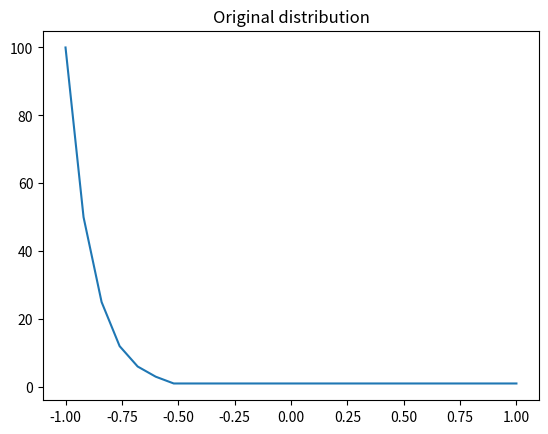
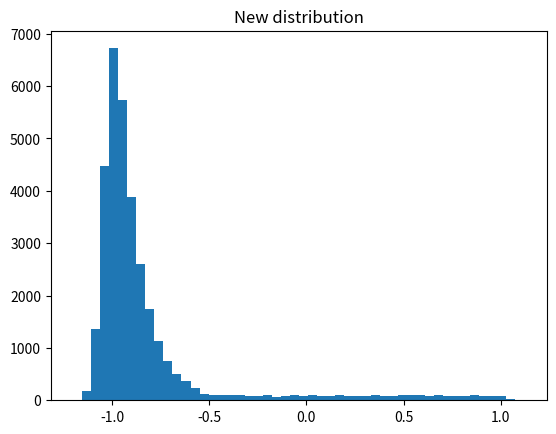

Here is the Python script that generated these plots, in order:
from pathlib import Path
import matplotlib.pyplot as plt

import numpy as np
from scipy.stats import gaussian_kde


def make_traj(start, goal, obstacle, rng, lim):
    n = 100
    step_size = 0.01
    step_noise = 0.01
    size = 35
    goal_potential = -5
    # simulate a dynamical system starting at the point (-1, -1) and moving towards (1, 1)
    # Let there be an obstacle at (0, 0), and it should avoid the obstacle.
    # we'll use a global potential field to simulate this
    # potential field using meshgrid
    x = np.linspace(0, lim, size)
    y = np.linspace(0, lim, size)
    X, Y = np.meshgrid(x, y)
    xy_field = np.stack([X, Y], axis=-1)
    obs_potential_field = -np.clip(1 / np.linalg.norm(xy_field - obstacle, axis=-1), 0, 10)
    goal_potential_field = goal_potential * np.linalg.norm(xy_field - goal, axis=-1)
    # combine the two potential fields
    potential_field = goal_potential_field + obs_potential_field
    # simulate the trajectory
    traj = [start]
    for i in range(n):
        current_pos = traj[-1]
        # use analytical gradient
        current_grad = get_gradient(current_pos, goal, goal_potential, obstacle)
        potential_next_pos = current_pos + step_size * current_grad
        next_grad = get_gradient(potential_next_pos, goal, goal_potential, obstacle)
        avg_grad = 0.5 * (current_grad + next_grad)
        next_pos = current_pos + step_size * avg_grad

        next_pos += rng.normal(0, step_noise, 2)
        traj.append(next_pos)

        if np.linalg.norm(next_pos - goal) < step_size:
            break
    traj_arr = np.array(traj)
    return traj_arr, potential_field


def get_gradient(current_pos, goal, goal_potential, obstacle):
    current_goal_grad = goal_potential * (current_pos - goal) / np.linalg.norm(current_pos - goal) ** 0.8
    current_obstacle_grad = 1.8 * (current_pos - obstacle) / np.linalg.norm(current_pos - obstacle) ** 1.3
    current_grad = current_goal_grad + current_obstacle_grad
    return current_grad


def main():
    start = np.array([0.1, 0.1])
    obstacle = np.array([1, 1])
    lim = 2

    root = Path("data/trajs")
    root.mkdir(exist_ok=True, parents=True)

    n_samples = 1024 * 32
    gen_1d_examples(n_samples, root)
    # gen_traj_images(start, obstacle, lim, n_samples, root)
    # gen_traj_npy(start, obstacle, lim, n_samples)


def gen_1d_examples(n_samples, root):
    # counts = np.array([0, 1, 2, 4, 8, 10, 16, 8, 4, 2, 0, 0, 0, 0, 0, 1, 20, 26, 45, 30, 20, 10, 2, 0, 0, 0])
    # counts = np.array([1, 1, 1, 1, 100, 1, 1, 1, 1, 1, 1, 1, 1, 1, 1, 1, 100, 1, 1, 1, 1])
    counts = np.array([100, 50, 25, 12, 6, 3, 1, 1, 1, 1, 1, 1, 1, 1, 1, 1, 1, 1, 1, 1, 1, 1, 1, 1, 1, 1])
    # define a distribution using the counts, then sample from it n_samples
    rng = np.random.RandomState(0)
    xmin = -1
    xmax = 1
    categories = np.linspace(xmin, xmax, len(counts))

    def _simple_probs(x):
        return x / np.sum(x)

    probabilities = _simple_probs(counts)

    # NOTE: these samples are all integers, but we're going to treat it as continuous for the purpose of representing
    # the distribution with a diffusion model
    cat_samples = rng.choice(categories, size=n_samples, p=probabilities)
    kernel = gaussian_kde(cat_samples)
    samples = np.squeeze(kernel.resample(n_samples, seed=1))

    plt.figure()
    plt.title("Original distribution")
    plt.plot(categories, counts)
    plt.show()

    plt.figure()
    plt.title("New distribution")
    plt.hist(samples, bins=50)
    plt.show()

    np.save(root / "1d.npy", samples)


def gen_trajs(start, obstacle, lim, n_samples):
    for i in range(n_samples):
        rng = np.random.RandomState(i)
        goal = rng.rand(2) * 0.1 + 1.75
        traj, potential_field = make_traj(start, goal, obstacle, rng, lim)

        yield i, traj, goal, potential_field


def gen_traj_images(start, obstacle, lim, n_samples, root):
    for i, traj, goal, potential_field in gen_trajs(start, obstacle, lim, n_samples):
        plt.figure()
        plt.plot(traj[:, 0], traj[:, 1], color='k')
        plt.scatter(obstacle[0], obstacle[1], color='red', s=100)
        plt.scatter(start[0], start[1], color='green')
        plt.scatter(goal[0], goal[1], color='blue')
        plt.imshow(np.flipud(potential_field), extent=(0, lim, 0, lim))
        # turn of axes and remove padding
        plt.axis('off')
        plt.subplots_adjust(left=0, right=1, top=1, bottom=0)
        plt.savefig(root / f"traj_{i}.png")


def gen_traj_npy(start, obstacle, lim, n_samples, root):
    trajs_dataset = []
    for i, traj, goal, potential_field in gen_trajs(start, obstacle, lim, n_samples):
        # downsample to a fixed length
        time = 50
        i = np.linspace(0, len(traj) - 1, time)
        l = np.floor(i).astype(int)
        l = np.clip(l, 0, len(traj) - 2)
        alpha = (i - l)[:, None]
        traj_interp = (1 - alpha) * traj[l] + alpha * traj[l + 1]

        plt.figure()
        plt.plot(traj[:, 0], traj[:, 1], color='k')
        plt.show()
        trajs_dataset.append(traj_interp)
    np.save(root / f"trajs.npy", trajs_dataset)


if __name__ == '__main__':
    main()
